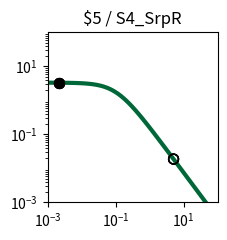

This chart was generated by the following Python code: (Note: this script raises an exception after producing the figure.)
import matplotlib.pyplot as plt
import matplotlib.ticker as ticker
import numpy as np

fig, ax = plt.subplots(figsize=(2.5,2.5))

plt.xlim(1.000000e-03, 1.000000e+02)
plt.ylim(1.000000e-03, 1.000000e+02)

x = np.array([1.000000e-03,1.122018e-03,1.258925e-03,1.412538e-03,1.584893e-03,1.778279e-03,1.995262e-03,2.238721e-03,2.511886e-03,2.818383e-03,3.162278e-03,3.548134e-03,3.981072e-03,4.466836e-03,5.011872e-03,5.623413e-03,6.309573e-03,7.079458e-03,7.943282e-03,8.912509e-03,1.000000e-02,1.122018e-02,1.258925e-02,1.412538e-02,1.584893e-02,1.778279e-02,1.995262e-02,2.238721e-02,2.511886e-02,2.818383e-02,3.162278e-02,3.548134e-02,3.981072e-02,4.466836e-02,5.011872e-02,5.623413e-02,6.309573e-02,7.079458e-02,7.943282e-02,8.912509e-02,1.000000e-01,1.122018e-01,1.258925e-01,1.412538e-01,1.584893e-01,1.778279e-01,1.995262e-01,2.238721e-01,2.511886e-01,2.818383e-01,3.162278e-01,3.548134e-01,3.981072e-01,4.466836e-01,5.011872e-01,5.623413e-01,6.309573e-01,7.079458e-01,7.943282e-01,8.912509e-01,1.000000e+00,1.122018e+00,1.258925e+00,1.412538e+00,1.584893e+00,1.778279e+00,1.995262e+00,2.238721e+00,2.511886e+00,2.818383e+00,3.162278e+00,3.548134e+00,3.981072e+00,4.466836e+00,5.011872e+00,5.623413e+00,6.309573e+00,7.079458e+00,7.943282e+00,8.912509e+00,1.000000e+01,1.122018e+01,1.258925e+01,1.412538e+01,1.584893e+01,1.778279e+01,1.995262e+01,2.238721e+01,2.511886e+01,2.818383e+01,3.162278e+01,3.548134e+01,3.981072e+01,4.466836e+01,5.011872e+01,5.623413e+01,6.309573e+01,7.079458e+01,7.943282e+01,8.912509e+01,1.000000e+02,])
y = np.array([3.307882e+00,3.306860e+00,3.305668e+00,3.304278e+00,3.302657e+00,3.300766e+00,3.298562e+00,3.295992e+00,3.292998e+00,3.289509e+00,3.285446e+00,3.280715e+00,3.275210e+00,3.268807e+00,3.261365e+00,3.252719e+00,3.242685e+00,3.231049e+00,3.217571e+00,3.201980e+00,3.183969e+00,3.163199e+00,3.139293e+00,3.111840e+00,3.080394e+00,3.044480e+00,3.003601e+00,2.957248e+00,2.904916e+00,2.846123e+00,2.780431e+00,2.707482e+00,2.627023e+00,2.538946e+00,2.443320e+00,2.340419e+00,2.230749e+00,2.115053e+00,1.994311e+00,1.869713e+00,1.742620e+00,1.614509e+00,1.486904e+00,1.361306e+00,1.239122e+00,1.121606e+00,1.009810e+00,9.045604e-01,8.064411e-01,7.158031e-01,6.327815e-01,5.573235e-01,4.892219e-01,4.281494e-01,3.736924e-01,3.253809e-01,2.827147e-01,2.451841e-01,2.122869e-01,1.835396e-01,1.584863e-01,1.367034e-01,1.178027e-01,1.014317e-01,8.727375e-02,7.504579e-02,6.449685e-02,5.540537e-02,4.757667e-02,4.084028e-02,3.504747e-02,3.006876e-02,2.579175e-02,2.211901e-02,1.896625e-02,1.626065e-02,1.393938e-02,1.194828e-02,1.024071e-02,8.776520e-03,7.521202e-03,6.445084e-03,5.522678e-03,4.732095e-03,4.054547e-03,3.473910e-03,2.976349e-03,2.549997e-03,2.184679e-03,1.871667e-03,1.603481e-03,1.373707e-03,1.176846e-03,1.008189e-03,8.636958e-04,7.399069e-04,6.338565e-04,5.430038e-04,4.651715e-04,3.984940e-04,3.413731e-04,])
c = "#006838"

hi_x = np.array([2.200000e-03,2.200000e-03,2.200000e-03,2.200000e-03,])
hi_y = np.array([3.296407e+00,3.296407e+00,3.296407e+00,3.296407e+00,])
lo_x = np.array([5.054300e+00,5.054300e+00,5.054300e+00,5.054300e+00,])
lo_y = np.array([1.875379e-02,1.875379e-02,1.875379e-02,1.875379e-02,])

plt.loglog(x,y,lw=3,color=c)
plt.scatter(hi_x,hi_y,marker='o',s=50,color='black',zorder=10)
plt.scatter(lo_x,lo_y,marker='o',s=50,edgecolors='black',color='none',zorder=10)

plt.title("$5 / S4_SrpR")

ax.xaxis.set_major_locator(ticker.LogLocator(numticks=3))
ax.yaxis.set_major_locator(ticker.LogLocator(numticks=3))

ax.set_aspect('equal')
plt.tight_layout()

plt.savefig("/content/output/0x7D/response_plot_$5_S4_SrpR.png", bbox_inches='tight')
